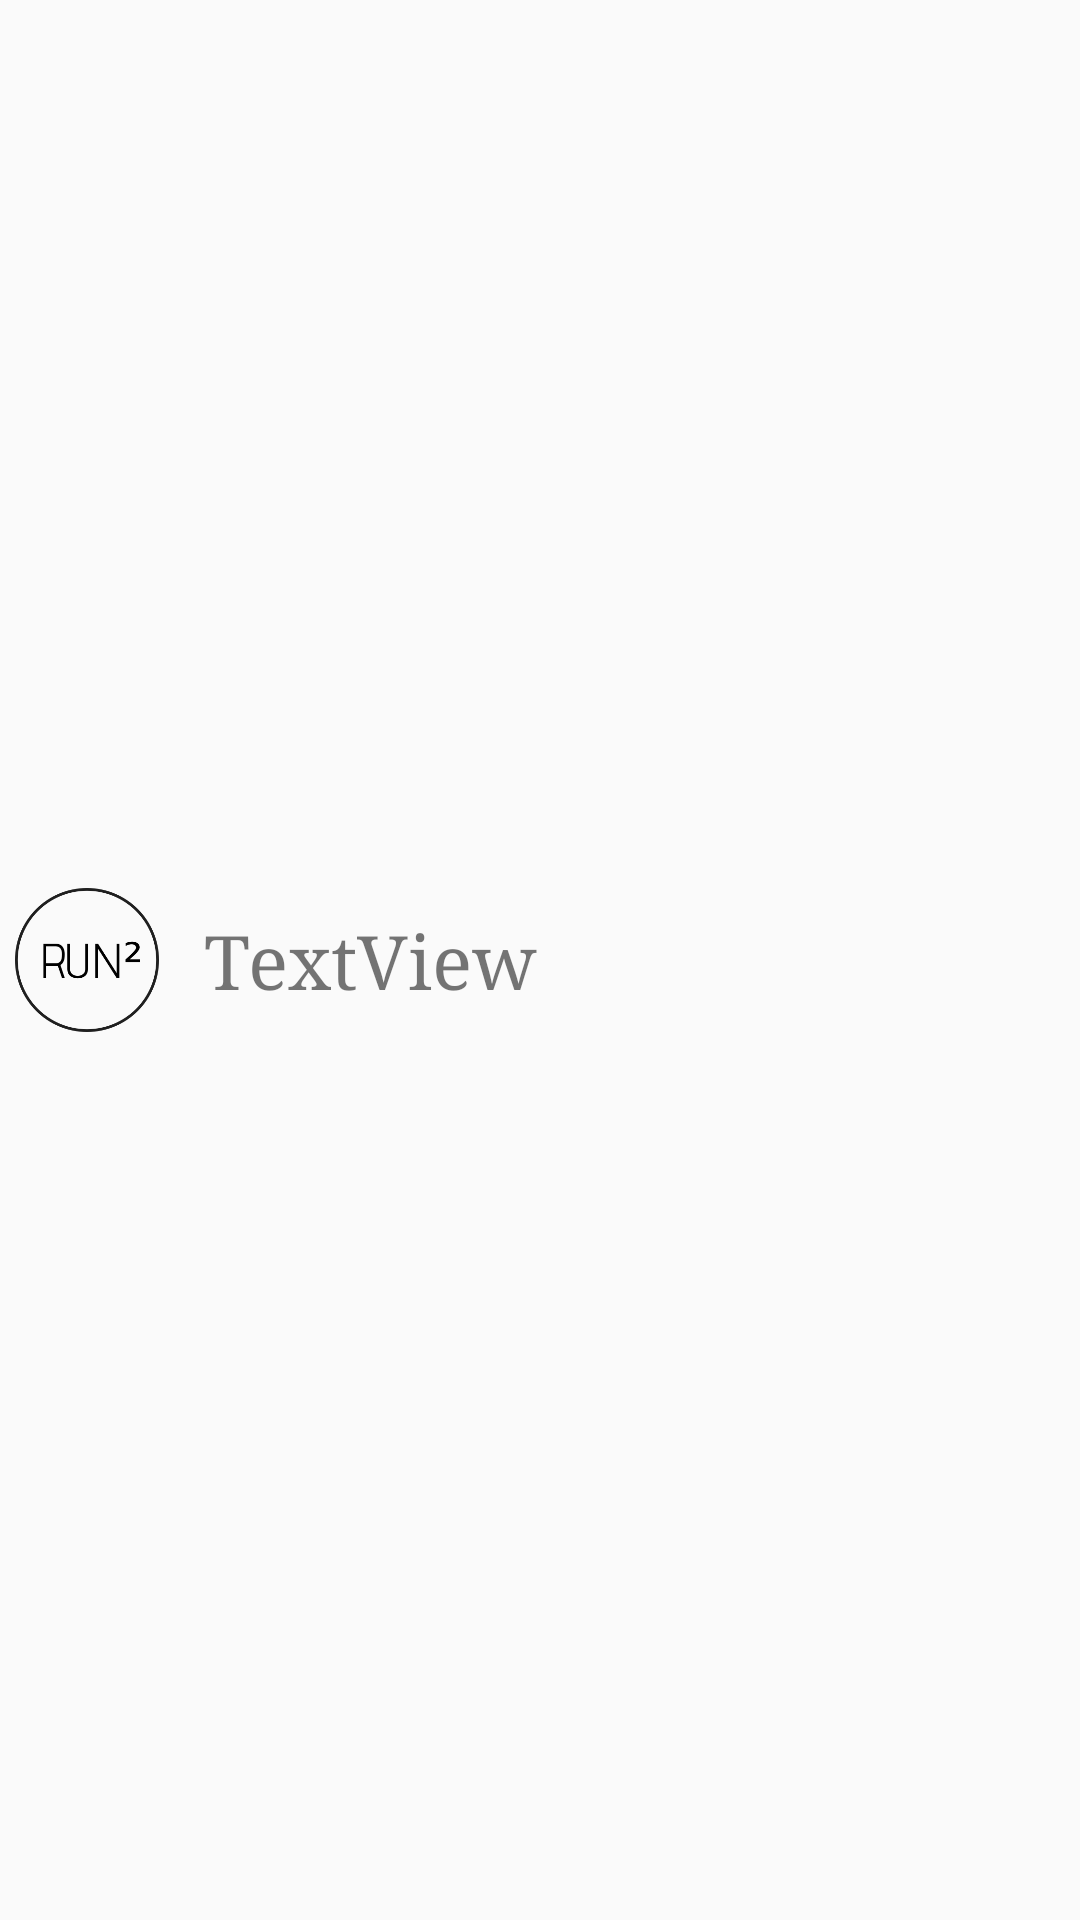

Android layout source for this screen:
<!-- AndroidManifest.xml: application theme AppTheme -->
<!-- res/layout/program_list.xml -->
<?xml version="1.0" encoding="utf-8"?>
<LinearLayout xmlns:android="http://schemas.android.com/apk/res/android"
    android:layout_width="match_parent"
    android:layout_height="match_parent"
    android:orientation="horizontal">

    <ImageView
        android:id="@+id/imageView1"
        android:layout_gravity="center"
        android:layout_width="48dp"
        android:layout_height="48dp"
        android:layout_margin="5dp"
        android:src="@drawable/logo" />

    <TextView
        android:id="@+id/textView1"
        android:layout_gravity="center"
        android:layout_width="wrap_content"
        android:layout_height="wrap_content"
        android:textSize="25dp"
        android:text="TextView"
        android:layout_marginLeft="10dp"/>

</LinearLayout>
<!-- resources referenced by this layout -->
<resources>
  <!-- drawable logo: png bitmap (drawable, 11678 bytes) -->
  <style name="AppTheme" parent="Theme.AppCompat.Light.DarkActionBar">
          
          <item name="colorPrimary">@color/colorPrimary</item>
          <item name="colorPrimaryDark">@color/colorPrimaryDark</item>
          <item name="colorAccent">@color/colorAccent</item>
          <item name="android:typeface">serif</item>
      </style>
  <color name="colorPrimary">#ffffff</color>
  <color name="colorPrimaryDark">#bdbdbd</color>
  <color name="colorAccent">#bdbdbd</color>
</resources>
